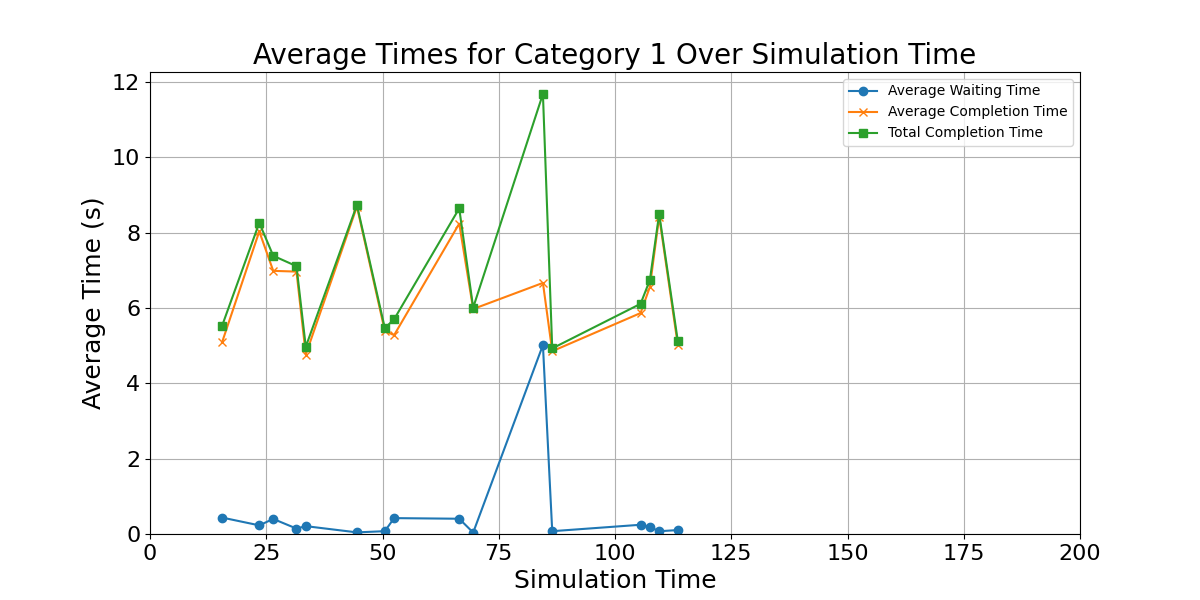

The table this chart was drawn from, first rows:
waiting_times, completion_times, total_completion_time, mid_points
0.4364, 5.09, 5.526, 15.5
0.2295, 8.033, 8.263, 23.5
0.4001, 6.987, 7.387, 26.5
0.1442, 6.967, 7.111, 31.5
0.2084, 4.763, 4.972, 33.5
0.04294, 8.693, 8.736, 44.5
0.075, 5.39, 5.465, 50.5
0.4216, 5.28, 5.702, 52.5
0.4052, 8.24, 8.645, 66.5
0.03796, 5.974, 6.012, 69.5
5.017, 6.667, 11.68, 84.5
0.07461, 4.853, 4.927, 86.5
0.2452, 5.866, 6.112, 105.5
0.184, 6.56, 6.744, 107.5
0.07351, 8.427, 8.5, 109.5
0.1039, 5.024, 5.128, 113.5
